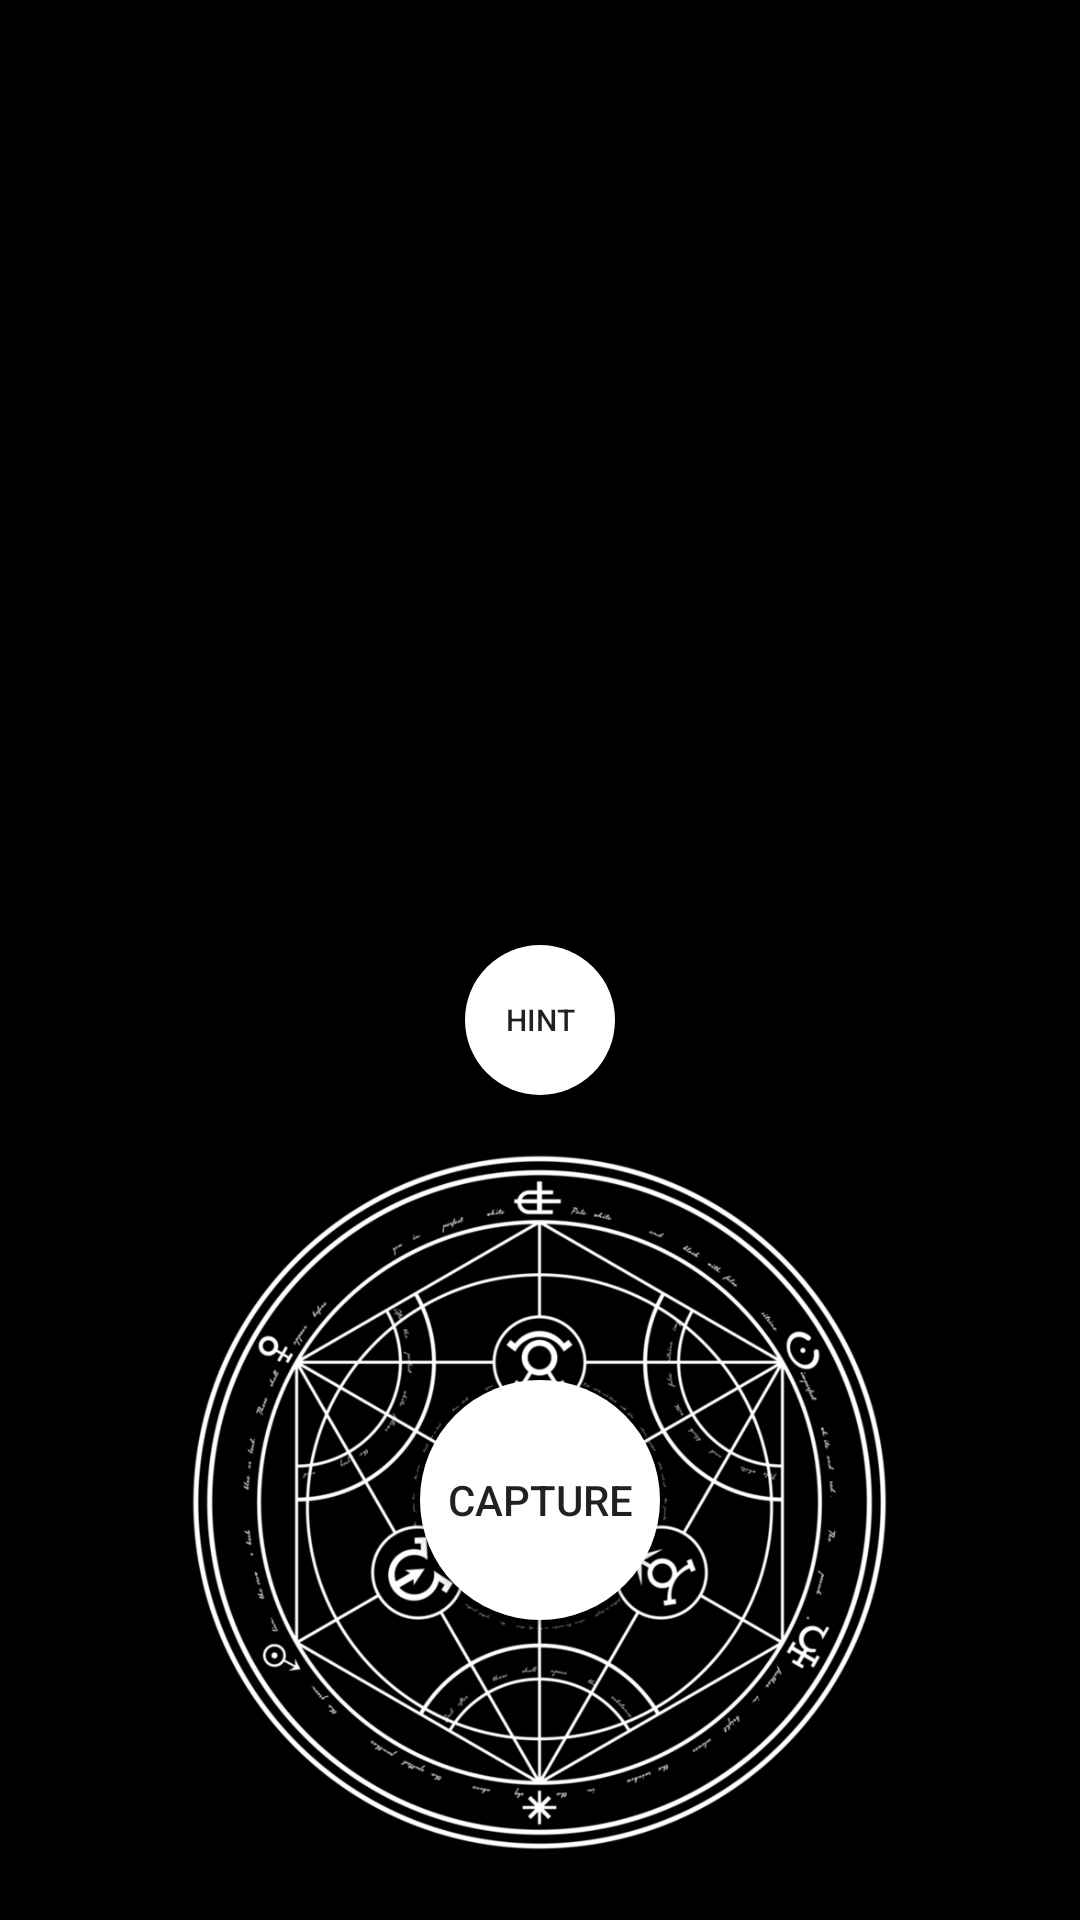

Produce the Android XML layout that renders to this screen, including the resource entries it uses.
<!-- AndroidManifest.xml: application theme AppTheme -->
<!-- res/layout/activity_riddle.xml -->
<?xml version="1.0" encoding="utf-8"?>
<RelativeLayout xmlns:android="http://schemas.android.com/apk/res/android"
    xmlns:app="http://schemas.android.com/apk/res-auto"
    xmlns:tools="http://schemas.android.com/tools"
    android:layout_width="match_parent"
    android:background="#000"
    android:layout_height="match_parent"
    tools:context=".Riddle">

    <TextView
        android:id="@+id/textView"
        android:layout_width="wrap_content"
        android:layout_height="wrap_content"
        android:layout_centerHorizontal="true"
        android:layout_marginTop="75dp"
        android:text="Riddles will be displayed here"
        android:textSize="22dp"
        android:textColor="#FFF"
        android:visibility="invisible"
         />
    <Button
        android:layout_width="50dp"
        android:layout_height="50dp"
        android:text="hint"
        android:id="@+id/hint"
        android:textSize="10dp"
        android:onClick="testd"
        android:layout_centerHorizontal="true"
        android:layout_above="@+id/name"
        android:background="@drawable/round_button"
        />
    <Button
        android:id="@+id/audio"
        android:layout_width="80dp"
        android:layout_height="80dp"
        android:text="Audio"
        android:layout_centerHorizontal="true"
        android:layout_marginTop="35dp"
        android:background="@drawable/round_button"
        android:visibility="invisible"
        android:onClick="audiodone"
        />
    <ImageView
        android:layout_width="275dp"
        android:layout_height="275dp"
        android:src="@drawable/human"
        android:id="@+id/name"
        android:tint="#FFF"
        android:layout_centerHorizontal="true"
        android:layout_alignParentBottom="true"/>

    <Button
        android:id="@+id/capture"
        android:layout_width="80dp"
        android:layout_height="80dp"
        android:layout_centerHorizontal="true"
        android:layout_alignParentBottom="true"
        android:layout_marginBottom="100dp"
        android:text="Capture"
        android:background="@drawable/round_button"
        android:onClick="camera"
        tools:layout_editor_absoluteX="148dp"
        tools:layout_editor_absoluteY="342dp"
        />

</RelativeLayout>
<!-- resources referenced by this layout -->
<resources>
  <!-- drawable human: png bitmap (drawable, 150543 bytes) -->
  <!-- drawable round_button (drawable) -->
  <?xml version="1.0" encoding="utf-8"?>
  <selector xmlns:android="http://schemas.android.com/apk/res/android">
      <item android:state_pressed="true" >
          <shape android:shape="oval">
              <solid android:color="#4169E1"/>
              <size android:width="120dp" android:height="120dp"/>
              <stroke
                  android:width="4px"
                  android:color="#5f87aa" />
              <gradient
                  android:angle="270"
                  android:endColor="#034b89"
                  android:startColor="#03437b" />
          </shape>
  
      </item>
      <item android:state_focused="true">
          <shape android:shape="oval">
              <solid android:color="#FFF"/>
              <size android:width="120dp" android:height="120dp"/>
          </shape>
      </item>
      <item >
          <shape android:shape="oval">
              <solid android:color="#FFF"/>
              <size android:width="120dp" android:height="120dp"/>
          </shape>
      </item>
  </selector>
  <style name="AppTheme" parent="Theme.AppCompat.Light">
          
          <item name="colorPrimary">#1d1b1b</item>
          <item name="colorPrimaryDark">#000</item>
          <item name="colorAccent">@color/colorAccent</item>
      </style>
  <color name="colorAccent">#FF4081</color>
</resources>
